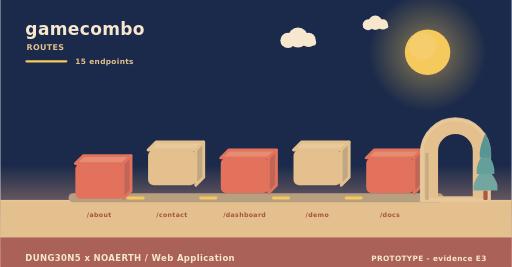
t = 0.00 s
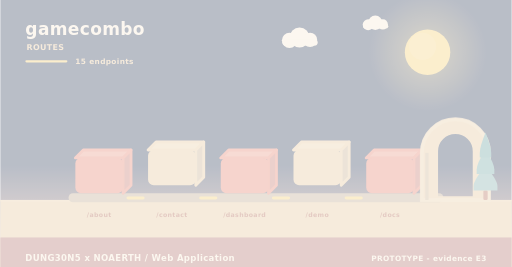
t = 2.00 s
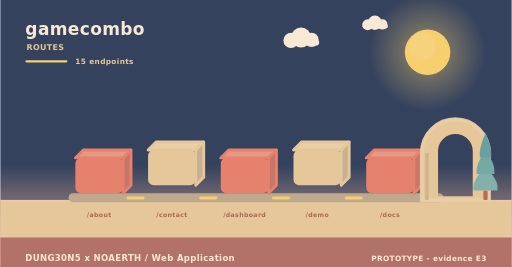
t = 3.98 s
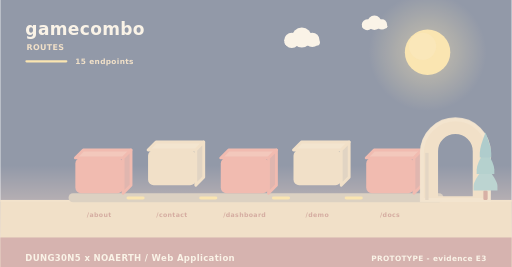
t = 4.98 s
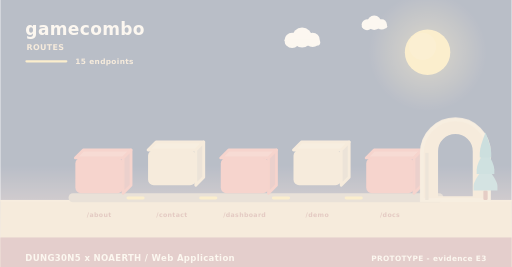
t = 5.40 s
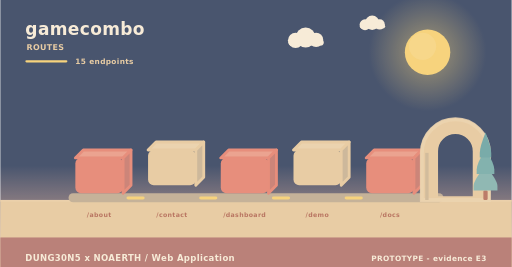
t = 10.00 s

The animated SVG that drew these frames (rendered in a browser with its animation timeline set to each time). Animation: 11 SMIL elements (animate=4,animateTransform=7); frames cover the first 10.00 s, repeats indefinitely.

<svg xmlns="http://www.w3.org/2000/svg" width="900" height="470" viewBox="0 0 900 470" role="img" aria-label="gamecombo - how data moves"><linearGradient id="skyd" x1="0" y1="0" x2="0" y2="1"><stop offset="0" stop-color="#1b2a4a"/><stop offset="0.62" stop-color="#1b2a4a"/><stop offset="1" stop-color="#f3ad8a"/></linearGradient><rect width="900" height="470" fill="url(#skyd)"/><radialGradient id="sund"><stop offset="0.35" stop-color="#f5c95c" stop-opacity="0.34"/><stop offset="1" stop-color="#f5c95c" stop-opacity="0"/></radialGradient><circle cx="752" cy="92" r="104" fill="url(#sund)"/><circle cx="752" cy="92" r="40" fill="#f5c95c"/><circle cx="743.2" cy="81.6" r="24" fill="#f5d27e" opacity="0.5"/><g><circle cx="524" cy="66" r="17.64" fill="#f6e7ce"/><circle cx="506.36" cy="71.04" r="13.44" fill="#f6e7ce"/><circle cx="542.48" cy="70.2" r="12.6" fill="#f6e7ce"/><rect x="493.76" y="69.36" width="62.16" height="10.92" rx="5.46" fill="#f6e7ce"/><animateTransform attributeName="transform" type="translate" values="0 0;24 0;0 0" dur="36s" begin="0s" repeatCount="indefinite"/></g><g><circle cx="660" cy="40" r="12.6" fill="#f6e7ce"/><circle cx="647.4" cy="43.6" r="9.6" fill="#f6e7ce"/><circle cx="673.2" cy="43" r="9" fill="#f6e7ce"/><rect x="638.4" y="42.4" width="44.4" height="7.8" rx="3.9" fill="#f6e7ce"/><animateTransform attributeName="transform" type="translate" values="0 0;-18 0;0 0" dur="46s" begin="3s" repeatCount="indefinite"/></g><rect x="0" y="352" width="900" height="118" fill="#e3c08d"/><rect x="0" y="352" width="900" height="3" fill="#e6c596"/><text x="44" y="62" font-family="Verdana,DejaVu Sans,sans-serif" font-size="30" font-weight="700" letter-spacing="0.6" fill="#f6e7ce" text-anchor="start">gamecombo</text><text x="46" y="88" font-family="Verdana,DejaVu Sans,sans-serif" font-size="14" font-weight="700" letter-spacing="0.6" fill="#e3c08d" text-anchor="start">ROUTES</text><rect x="44" y="106" width="74" height="4" rx="2" fill="#f5c95c"/><text x="132" y="112" font-family="Verdana,DejaVu Sans,sans-serif" font-size="13" font-weight="700" letter-spacing="0.6" fill="#e3c08d" text-anchor="start">15 endpoints</text><rect x="120" y="340" width="660" height="16" rx="8" fill="#b79f80"/><g><path d="M132,278 L216,278 L230,264 L146,264 Z" fill="#e68c74" stroke="#e2725b" stroke-width="5" stroke-linejoin="round"/><path d="M216,278 L230,264 L230,326 L216,340 Z" fill="#c06658" stroke="#e2725b" stroke-width="5" stroke-linejoin="round"/><rect x="132" y="278" width="84" height="62" rx="10" fill="#e2725b"/><animateTransform attributeName="transform" type="translate" values="0 10;0 0" dur="0.8s" begin="0s" fill="freeze"/></g><text x="174" y="382" font-family="Verdana,DejaVu Sans,sans-serif" font-size="11" font-weight="700" letter-spacing="0.6" fill="#a8543c" text-anchor="middle">/about</text><g><path d="M260,264 L344,264 L358,250 L274,250 Z" fill="#e7c99b" stroke="#e3c08d" stroke-width="5" stroke-linejoin="round"/><path d="M344,264 L358,250 L358,312 L344,326 Z" fill="#c1a682" stroke="#e3c08d" stroke-width="5" stroke-linejoin="round"/><rect x="260" y="264" width="84" height="62" rx="10" fill="#e3c08d"/><animateTransform attributeName="transform" type="translate" values="0 10;0 0" dur="0.8s" begin="0.26s" fill="freeze"/></g><text x="302" y="382" font-family="Verdana,DejaVu Sans,sans-serif" font-size="11" font-weight="700" letter-spacing="0.6" fill="#a8543c" text-anchor="middle">/contact</text><rect x="222" y="346" width="32" height="5" rx="3" fill="#f5c95c"/><animate attributeName="opacity" values="0.3;1;0.3" dur="3.4s" begin="0.5s" repeatCount="indefinite"/><g><path d="M388,278 L472,278 L486,264 L402,264 Z" fill="#e68c74" stroke="#e2725b" stroke-width="5" stroke-linejoin="round"/><path d="M472,278 L486,264 L486,326 L472,340 Z" fill="#c06658" stroke="#e2725b" stroke-width="5" stroke-linejoin="round"/><rect x="388" y="278" width="84" height="62" rx="10" fill="#e2725b"/><animateTransform attributeName="transform" type="translate" values="0 10;0 0" dur="0.8s" begin="0.52s" fill="freeze"/></g><text x="430" y="382" font-family="Verdana,DejaVu Sans,sans-serif" font-size="11" font-weight="700" letter-spacing="0.6" fill="#a8543c" text-anchor="middle">/dashboard</text><rect x="350" y="346" width="32" height="5" rx="3" fill="#f5c95c"/><animate attributeName="opacity" values="0.3;1;0.3" dur="3.4s" begin="1s" repeatCount="indefinite"/><g><path d="M516,264 L600,264 L614,250 L530,250 Z" fill="#e7c99b" stroke="#e3c08d" stroke-width="5" stroke-linejoin="round"/><path d="M600,264 L614,250 L614,312 L600,326 Z" fill="#c1a682" stroke="#e3c08d" stroke-width="5" stroke-linejoin="round"/><rect x="516" y="264" width="84" height="62" rx="10" fill="#e3c08d"/><animateTransform attributeName="transform" type="translate" values="0 10;0 0" dur="0.8s" begin="0.78s" fill="freeze"/></g><text x="558" y="382" font-family="Verdana,DejaVu Sans,sans-serif" font-size="11" font-weight="700" letter-spacing="0.6" fill="#a8543c" text-anchor="middle">/demo</text><rect x="478" y="346" width="32" height="5" rx="3" fill="#f5c95c"/><animate attributeName="opacity" values="0.3;1;0.3" dur="3.4s" begin="1.5s" repeatCount="indefinite"/><g><path d="M644,278 L728,278 L742,264 L658,264 Z" fill="#e68c74" stroke="#e2725b" stroke-width="5" stroke-linejoin="round"/><path d="M728,278 L742,264 L742,326 L728,340 Z" fill="#c06658" stroke="#e2725b" stroke-width="5" stroke-linejoin="round"/><rect x="644" y="278" width="84" height="62" rx="10" fill="#e2725b"/><animateTransform attributeName="transform" type="translate" values="0 10;0 0" dur="0.8s" begin="1.04s" fill="freeze"/></g><text x="686" y="382" font-family="Verdana,DejaVu Sans,sans-serif" font-size="11" font-weight="700" letter-spacing="0.6" fill="#a8543c" text-anchor="middle">/docs</text><rect x="606" y="346" width="32" height="5" rx="3" fill="#f5c95c"/><animate attributeName="opacity" values="0.3;1;0.3" dur="3.4s" begin="2s" repeatCount="indefinite"/><path d="M742,352 L742,269.04 A59,59 0 0 1 860,269.04 L860,352 Z M767.96,348 L767.96,266.4 A33.04,33.04 0 0 1 834.04,266.4 L834.04,348 Z" fill="#e3c08d" fill-rule="evenodd" stroke="#e3c08d" stroke-width="5" stroke-linejoin="round"/><path d="M742,352 L742,269.04 A59,59 0 0 1 860,269.04 L860,352 Z" fill="none" stroke="#e8c99d" stroke-width="7" stroke-linecap="round" opacity="0.85"/><rect x="747.9" y="269.04" width="5.9" height="82.96" fill="#c7ab84"/><rect x="850.22" y="335.36" width="7.56" height="16.64" rx="2.1" fill="#ac5b43"/><path d="M854,291.68 Q833,317.01 833,327.5 Q833,335.36 833,335.36 L875,335.36 Q875,335.36 875,327.5 Q875,317.01 854,291.68 Z" fill="#74a6a0"/><path d="M854,262.56 Q838.46,287.89 838.46,298.38 Q838.46,306.24 838.46,306.24 L869.54,306.24 Q869.54,306.24 869.54,298.38 Q869.54,287.89 854,262.56 Z" fill="#649f9a"/><path d="M854,233.44 Q843.92,258.77 843.92,269.26 Q843.92,277.12 843.92,277.12 L864.08,277.12 Q864.08,277.12 864.08,269.26 Q864.08,258.77 854,233.44 Z" fill="#589694"/><rect x="0" y="418" width="900" height="52" rx="0" fill="#a65c56" opacity="0.94"/><text x="44" y="460" font-family="Verdana,DejaVu Sans,sans-serif" font-size="15" font-weight="700" letter-spacing="0.6" fill="#f6e7ce" text-anchor="start">DUNG30N5 x NOAERTH  /  Web Application</text><text x="856" y="460" font-family="Verdana,DejaVu Sans,sans-serif" font-size="13" font-weight="700" letter-spacing="0.6" fill="#f6e7ce" text-anchor="end">PROTOTYPE  -  evidence E3</text></svg>
